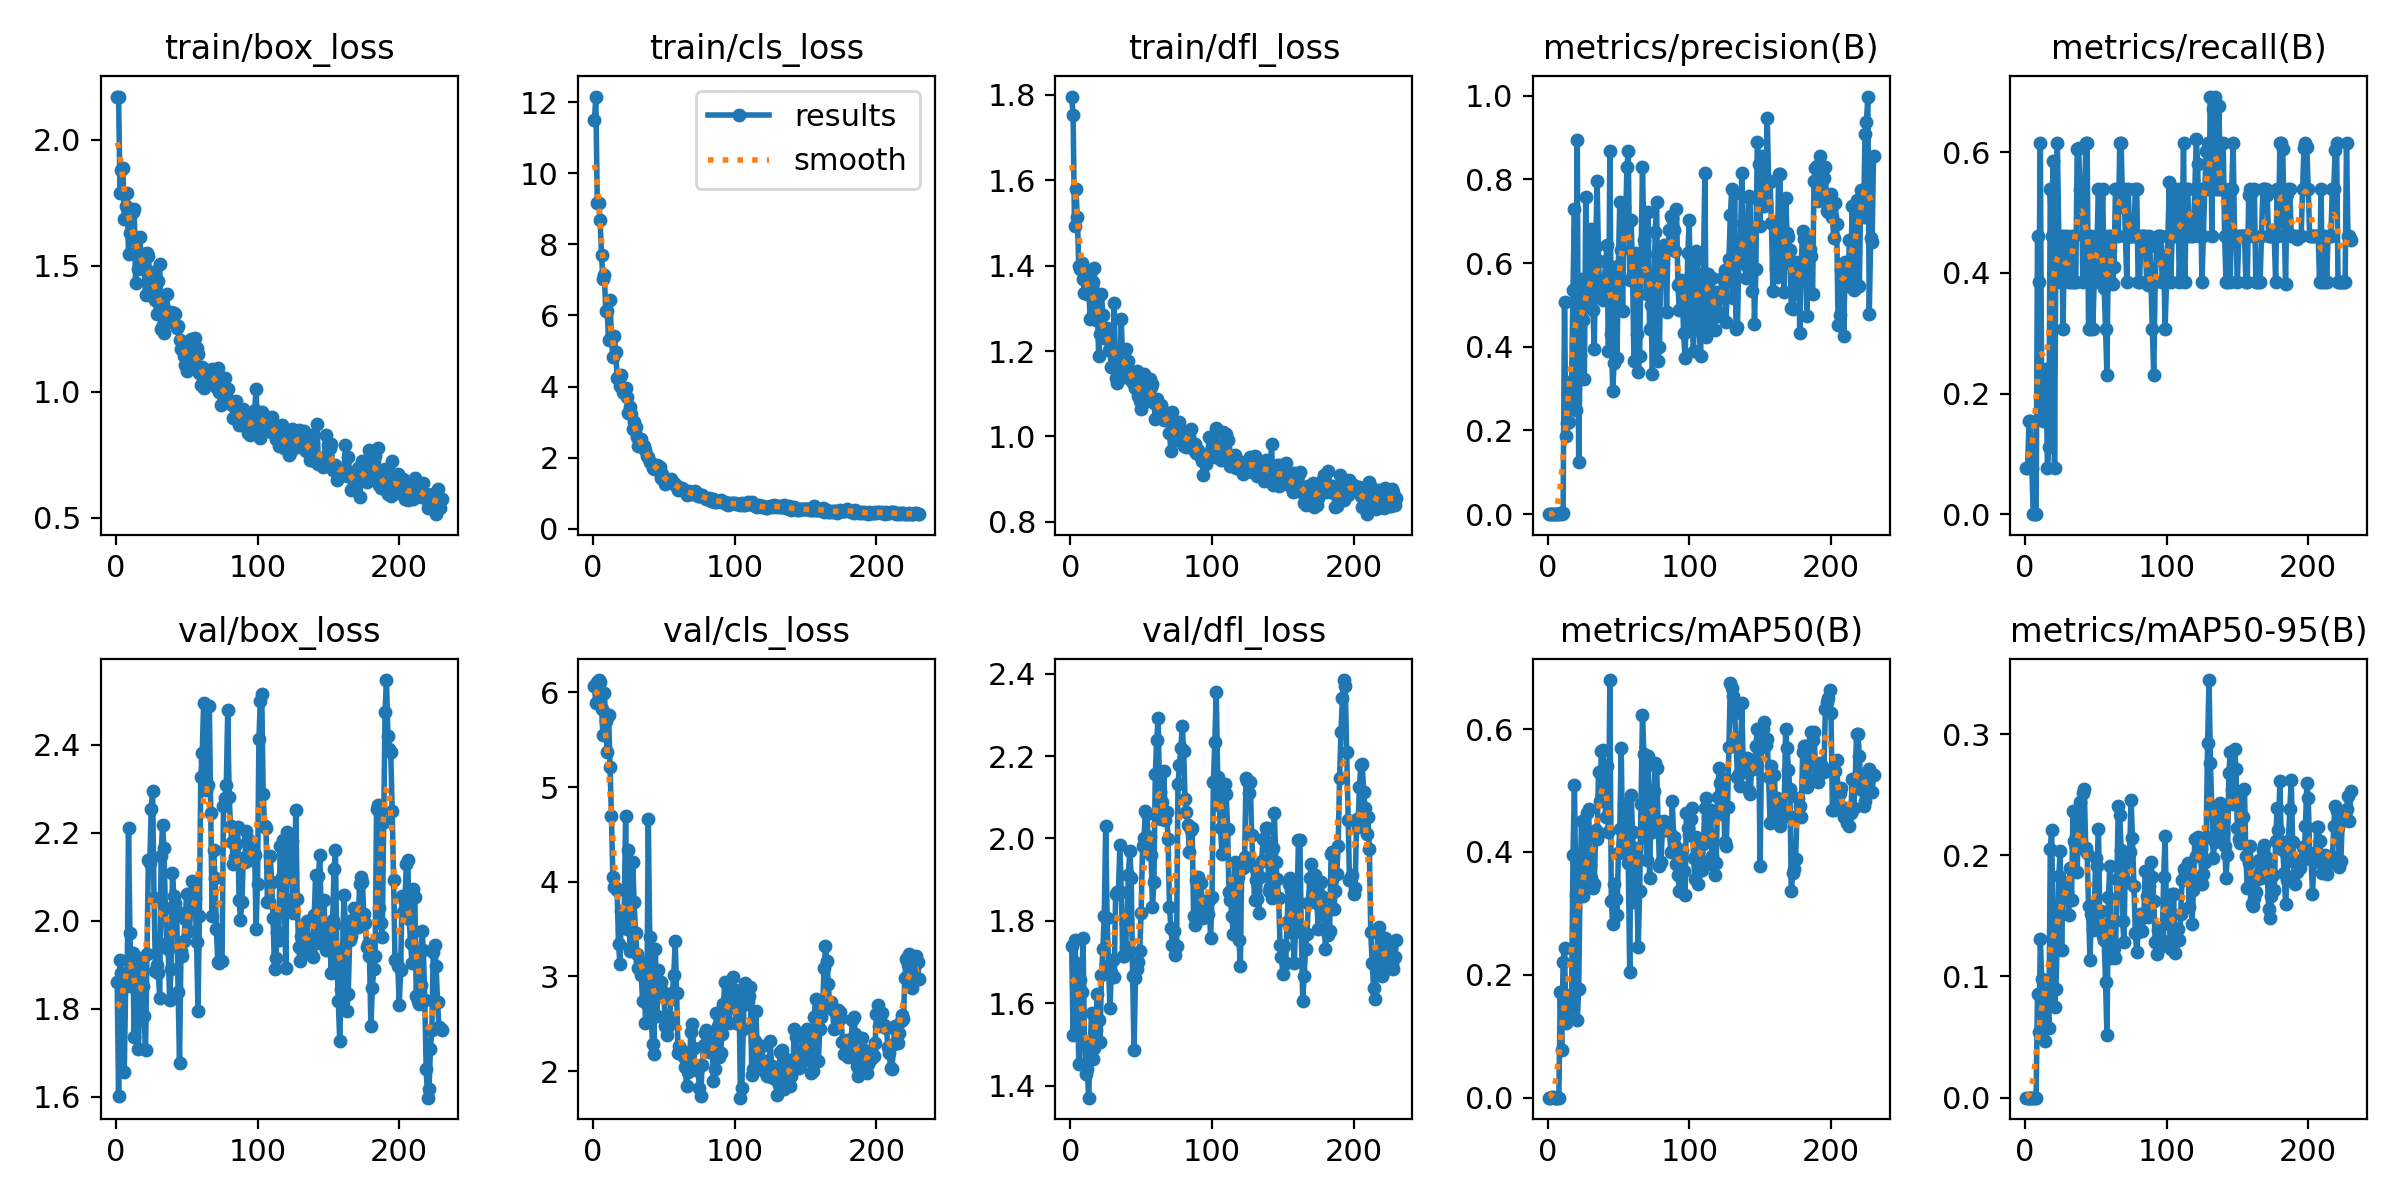

Data behind this chart, as committed beside it:
epoch, time, train/box_loss, train/cls_loss, train/dfl_loss, metrics/precision(B), metrics/recall(B), metrics/mAP50(B), metrics/mAP50-95(B), val/box_loss, val/cls_loss, val/dfl_loss, lr/pg0, lr/pg1, lr/pg2
1, 10.12, 2.17, 11.49, 1.796, 0.00028, 0.07692, 0.00015, 8e-05, 1.86, 6.067, 1.739, 8e-05, 8e-05, 8e-05
2, 12.94, 2.172, 12.16, 1.754, 0.00028, 0.07692, 0.00015, 8e-05, 1.601, 5.885, 1.523, 0.0001796, 0.0001796, 0.0001796
3, 15.88, 1.789, 9.174, 1.494, 0.00056, 0.1538, 0.00032, 8e-05, 1.911, 6.111, 1.754, 0.0002789, 0.0002789, 0.0002789
4, 18.8, 1.879, 9.172, 1.579, 0.00056, 0.1538, 0.00032, 0.00011, 1.882, 6.129, 1.698, 0.0003777, 0.0003777, 0.0003777
5, 21.86, 1.888, 8.693, 1.513, 0.00028, 0.07692, 0.00021, 4e-05, 1.863, 6.11, 1.657, 0.0004762, 0.0004762, 0.0004762
6, 24.68, 1.685, 7.698, 1.4, 0, 0, 0, 0, 1.656, 5.826, 1.452, 0.0005743, 0.0005743, 0.0005743
7, 27.54, 1.738, 7.019, 1.393, 0, 0, 0, 0, 1.856, 5.551, 1.656, 0.0006719, 0.0006719, 0.0006719
8, 30.47, 1.79, 7.148, 1.407, 0, 0, 0, 0, 1.852, 5.99, 1.628, 0.0007692, 0.0007692, 0.0007692
9, 33.4, 1.545, 6.111, 1.369, 0.00167, 0.4615, 0.1719, 0.08579, 2.212, 5.696, 1.758, 0.0008661, 0.0008661, 0.0008661
10, 36.3, 1.629, 6.117, 1.335, 0.00139, 0.3846, 0.07736, 0.05402, 1.972, 5.374, 1.508, 0.0009625, 0.0009625, 0.0009625
11, 39.27, 1.719, 5.323, 1.389, 0.00222, 0.6154, 0.2207, 0.1309, 1.852, 5.762, 1.429, 0.001059, 0.001059, 0.001059
12, 42.41, 1.713, 6.431, 1.333, 0.5061, 0.1586, 0.2433, 0.09753, 1.928, 5.213, 1.439, 0.001154, 0.001154, 0.001154
13, 45.34, 1.727, 5.387, 1.36, 0.1876, 0.1538, 0.1219, 0.05603, 1.735, 4.69, 1.37, 0.00125, 0.00125, 0.00125
14, 48.37, 1.431, 4.829, 1.274, 0.2186, 0.2308, 0.1299, 0.04693, 1.845, 4.05, 1.487, 0.001344, 0.001344, 0.001344
15, 51.19, 1.547, 5.434, 1.351, 0.2213, 0.2411, 0.1586, 0.08715, 1.89, 3.949, 1.575, 0.001439, 0.001439, 0.001439
16, 54.07, 1.488, 4.98, 1.363, 0.2771, 0.07692, 0.146, 0.0845, 1.709, 3.933, 1.465, 0.001533, 0.001533, 0.001533
17, 56.9, 1.614, 4.254, 1.394, 0.318, 0.1118, 0.1684, 0.05779, 1.855, 3.908, 1.492, 0.001627, 0.001627, 0.001627
18, 59.69, 1.503, 4.205, 1.272, 0.5362, 0.5385, 0.3953, 0.2051, 1.914, 3.345, 1.534, 0.00172, 0.00172, 0.00172
19, 62.62, 1.546, 4.006, 1.332, 0.7294, 0.4615, 0.5088, 0.2212, 1.851, 3.129, 1.621, 0.001813, 0.001813, 0.001813
20, 65.61, 1.489, 4.323, 1.188, 0.2483, 0.5851, 0.3297, 0.1333, 1.784, 3.694, 1.558, 0.001906, 0.001906, 0.001906
21, 68.57, 1.385, 3.859, 1.24, 0.8934, 0.07692, 0.1263, 0.07509, 1.706, 3.554, 1.506, 0.001921, 0.001921, 0.001921
22, 71.57, 1.55, 3.815, 1.334, 0.1242, 0.4615, 0.1769, 0.08962, 1.924, 3.669, 1.669, 0.001917, 0.001917, 0.001917
23, 74.6, 1.541, 3.965, 1.285, 0.3799, 0.6154, 0.356, 0.1338, 2.137, 4.697, 1.731, 0.001913, 0.001913, 0.001913
24, 77.74, 1.454, 3.702, 1.231, 0.5623, 0.4615, 0.4499, 0.1829, 2.132, 3.5, 1.812, 0.001909, 0.001909, 0.001909
25, 80.77, 1.406, 3.255, 1.243, 0.4634, 0.3846, 0.3289, 0.2035, 2.253, 4.338, 2.03, 0.001905, 0.001905, 0.001905
26, 83.64, 1.476, 3.42, 1.253, 0.3239, 0.4615, 0.3394, 0.1219, 2.295, 3.268, 1.807, 0.001901, 0.001901, 0.001901
27, 86.45, 1.468, 3.225, 1.203, 0.759, 0.3077, 0.3623, 0.1783, 2.052, 3.315, 1.692, 0.001897, 0.001897, 0.001897
28, 89.41, 1.363, 2.792, 1.203, 0.5174, 0.4615, 0.4635, 0.1735, 1.885, 4.213, 1.588, 0.001893, 0.001893, 0.001893
29, 92.42, 1.307, 3.013, 1.162, 0.511, 0.4032, 0.4695, 0.1678, 1.9, 3.782, 1.677, 0.001889, 0.001889, 0.001889
30, 95.35, 1.438, 2.859, 1.194, 0.5381, 0.4615, 0.3782, 0.17, 1.882, 3.461, 1.704, 0.001885, 0.001885, 0.001885
31, 98.29, 1.506, 2.59, 1.313, 0.6816, 0.3846, 0.3581, 0.151, 1.825, 3.24, 1.665, 0.001881, 0.001881, 0.001881
32, 101.2, 1.248, 2.322, 1.136, 0.4888, 0.3846, 0.3417, 0.1893, 2.148, 3.093, 1.865, 0.001877, 0.001877, 0.001877
33, 104.2, 1.263, 2.356, 1.126, 0.3951, 0.4615, 0.3483, 0.1634, 2.219, 3.165, 1.871, 0.001873, 0.001873, 0.001873
34, 107.2, 1.234, 2.528, 1.17, 0.6408, 0.3846, 0.4354, 0.2362, 2.166, 3.014, 1.87, 0.001869, 0.001869, 0.001869
35, 110.3, 1.305, 2.313, 1.151, 0.7959, 0.3846, 0.421, 0.2118, 2.028, 2.745, 1.985, 0.001865, 0.001865, 0.001865
36, 113.4, 1.388, 2.335, 1.274, 0.6052, 0.3846, 0.5309, 0.2071, 1.949, 3.131, 1.87, 0.001861, 0.001861, 0.001861
37, 116.4, 1.305, 2.205, 1.166, 0.529, 0.6054, 0.4831, 0.1862, 1.937, 2.513, 1.716, 0.001857, 0.001857, 0.001857
38, 119.3, 1.284, 2.057, 1.139, 0.5294, 0.6064, 0.5639, 0.2351, 1.819, 2.706, 1.716, 0.001853, 0.001853, 0.001853
39, 122.4, 1.314, 2.024, 1.204, 0.5107, 0.5385, 0.5659, 0.2442, 1.89, 4.664, 1.737, 0.00185, 0.00185, 0.00185
40, 125.5, 1.278, 1.882, 1.152, 0.5559, 0.5385, 0.5203, 0.2059, 2.108, 3.418, 1.794, 0.001846, 0.001846, 0.001846
41, 128.5, 1.31, 1.844, 1.176, 0.6041, 0.3846, 0.4577, 0.2513, 2.057, 2.592, 1.91, 0.001842, 0.001842, 0.001842
42, 131.6, 1.309, 1.7, 1.147, 0.6428, 0.4615, 0.5393, 0.2543, 2.041, 2.285, 1.97, 0.001838, 0.001838, 0.001838
43, 134.7, 1.254, 1.686, 1.131, 0.3909, 0.6154, 0.4333, 0.2061, 2.022, 2.18, 1.904, 0.001834, 0.001834, 0.001834
44, 137.8, 1.262, 1.72, 1.125, 0.8666, 0.6154, 0.68, 0.202, 1.837, 3.295, 1.665, 0.00183, 0.00183, 0.00183
45, 141, 1.205, 1.784, 1.14, 0.4312, 0.3077, 0.3204, 0.1583, 1.677, 2.584, 1.487, 0.001826, 0.001826, 0.001826
46, 144.2, 1.171, 1.753, 1.113, 0.2937, 0.3077, 0.2833, 0.1133, 1.932, 3.068, 1.661, 0.001822, 0.001822, 0.001822
47, 147.2, 1.199, 1.742, 1.152, 0.3611, 0.4615, 0.3483, 0.1517, 1.919, 2.799, 1.682, 0.001818, 0.001818, 0.001818
48, 150.2, 1.143, 1.438, 1.094, 0.5911, 0.3077, 0.3241, 0.138, 1.954, 2.944, 1.7, 0.001814, 0.001814, 0.001814
49, 153.3, 1.107, 1.535, 1.084, 0.3739, 0.3846, 0.2974, 0.1507, 2.004, 2.85, 1.727, 0.00181, 0.00181, 0.00181
50, 156.2, 1.08, 1.423, 1.064, 0.5939, 0.4615, 0.3976, 0.1975, 2.062, 2.804, 1.82, 0.001806, 0.001806, 0.001806
51, 159.2, 1.134, 1.267, 1.114, 0.7469, 0.4549, 0.4375, 0.1914, 2.061, 2.474, 1.982, 0.001802, 0.001802, 0.001802
52, 162.1, 1.15, 1.333, 1.147, 0.6306, 0.5385, 0.5699, 0.2219, 1.977, 2.382, 2, 0.001798, 0.001798, 0.001798
53, 165.2, 1.208, 1.343, 1.117, 0.486, 0.3846, 0.3991, 0.1438, 2.041, 2.482, 2.067, 0.001794, 0.001794, 0.001794
54, 168.2, 1.1, 1.315, 1.083, 0.733, 0.4615, 0.4775, 0.1539, 2.091, 2.569, 2.059, 0.00179, 0.00179, 0.00179
55, 171.1, 1.143, 1.399, 1.099, 0.676, 0.5385, 0.4728, 0.1337, 2.062, 2.76, 1.997, 0.001786, 0.001786, 0.001786
56, 174.3, 1.214, 1.273, 1.134, 0.8294, 0.3756, 0.4373, 0.1305, 2.053, 2.821, 2.005, 0.001782, 0.001782, 0.001782
57, 177.3, 1.172, 1.252, 1.117, 0.8677, 0.3077, 0.3817, 0.09516, 1.953, 3.019, 1.961, 0.001778, 0.001778, 0.001778
58, 180.2, 1.148, 1.273, 1.122, 0.5605, 0.2308, 0.2048, 0.05189, 1.795, 3.374, 1.833, 0.001774, 0.001774, 0.001774
59, 183.1, 1.073, 1.181, 1.079, 0.7041, 0.4615, 0.4922, 0.1654, 2.01, 2.823, 1.894, 0.00177, 0.00177, 0.00177
60, 186, 1.025, 1.101, 1.04, 0.5744, 0.4615, 0.4327, 0.1913, 2.328, 2.189, 2.156, 0.001766, 0.001766, 0.001766
... 170 more rows
